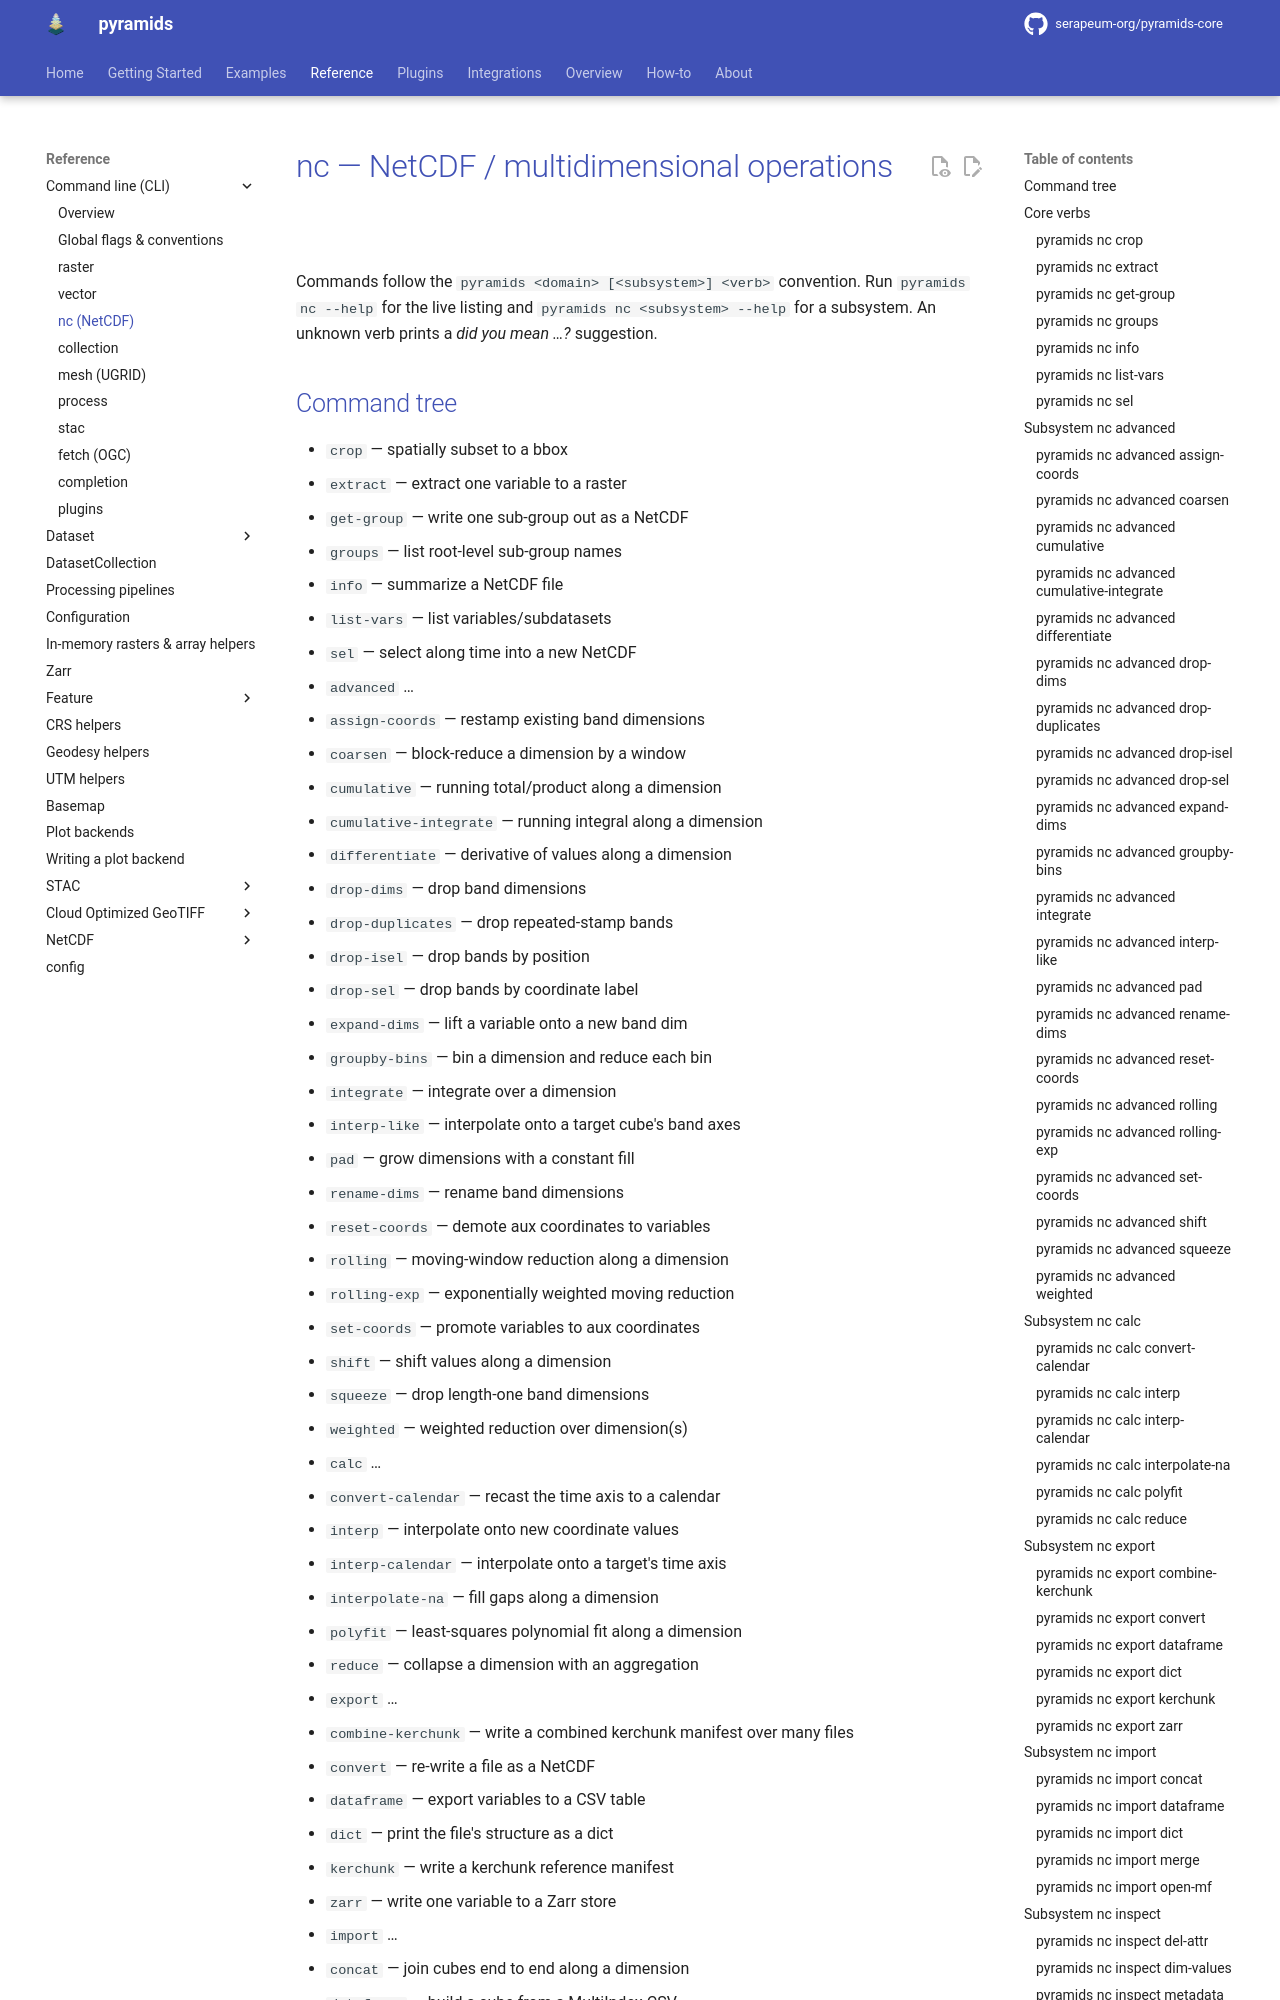

repository: serapeum-org/pyramids-core · page: 0.80.0/reference/cli/nc/index.html · generator: mkdocs

# nc — NetCDF / multidimensional operations

Commands follow the `pyramids <domain> [<subsystem>] <verb>` convention. Run `pyramids nc --help` for the live listing
and `pyramids nc <subsystem> --help` for a subsystem. An unknown verb prints a *did you mean …?* suggestion.
